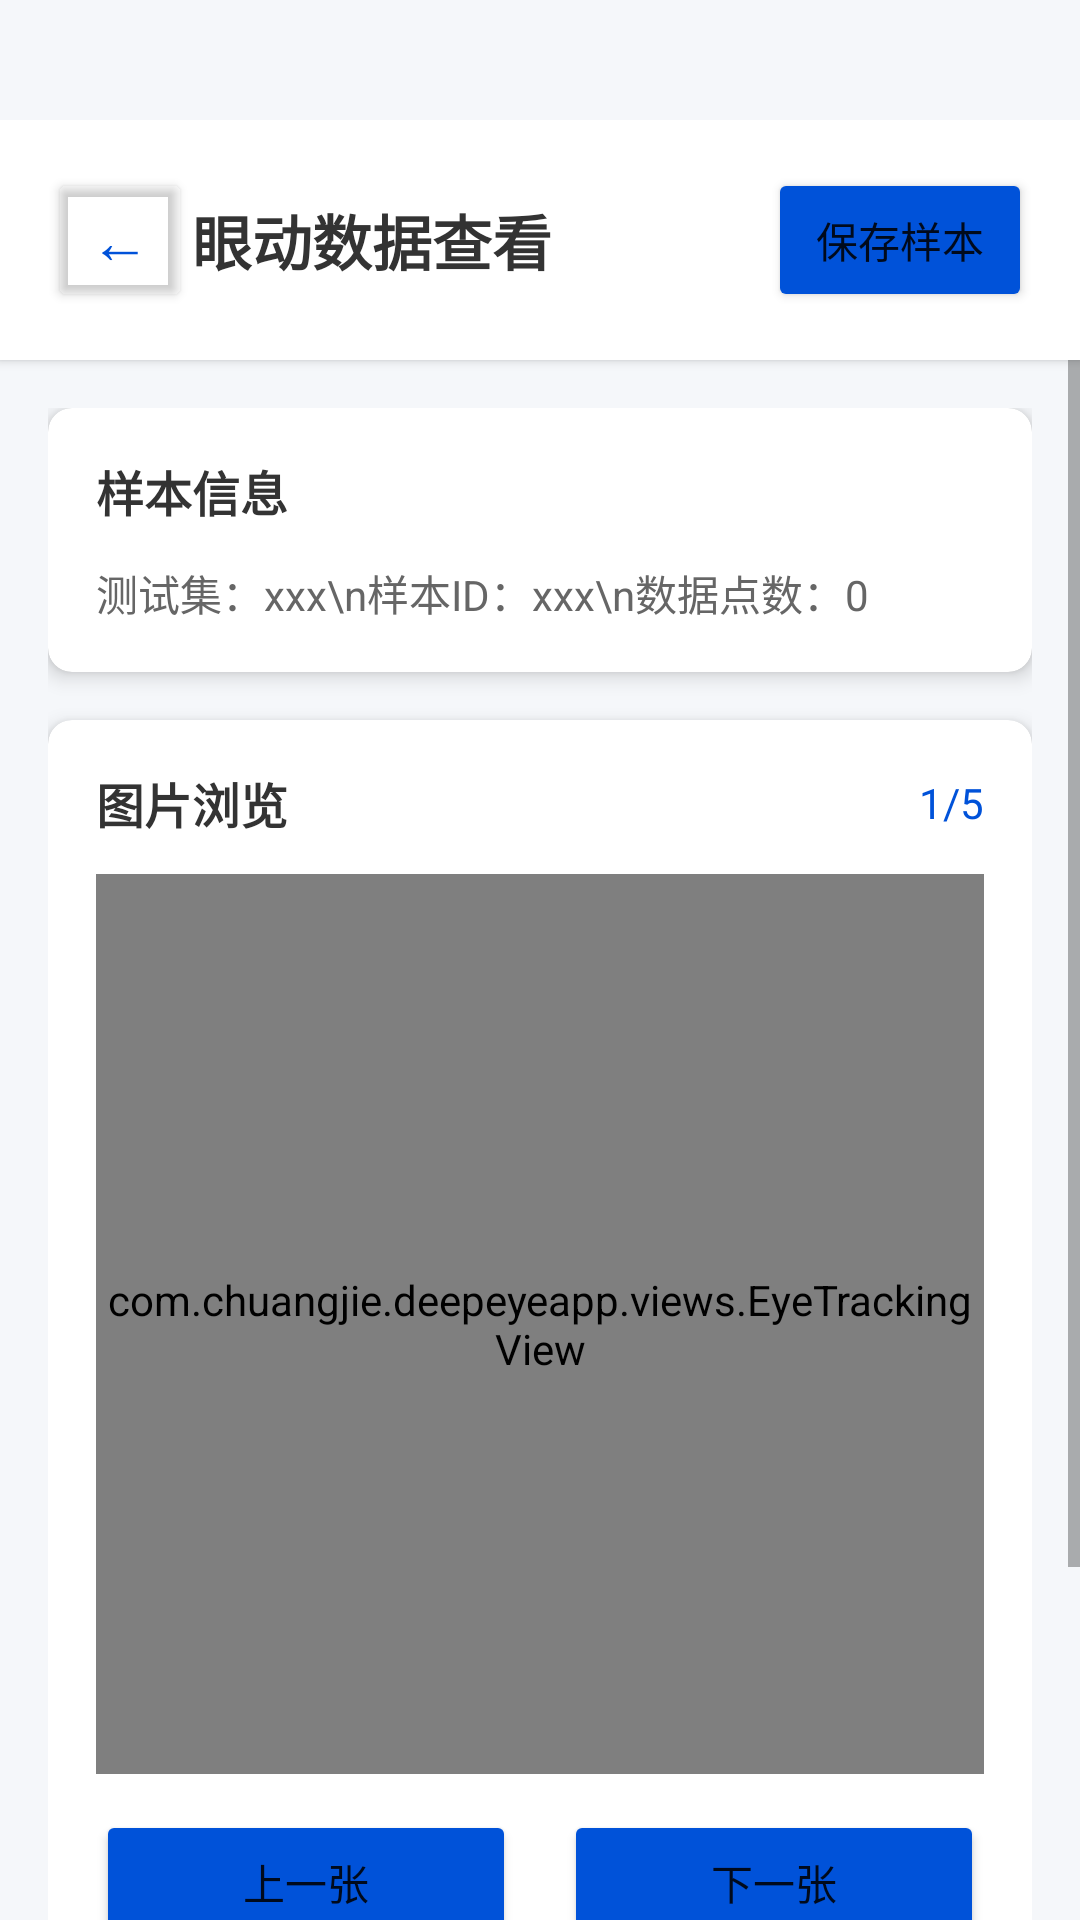

The Android layout XML behind this screen, and the referenced resources:
<!-- AndroidManifest.xml: application theme Theme.DeepEyeApp -->
<!-- res/layout/activity_data_viewer.xml -->
<?xml version="1.0" encoding="utf-8"?>
<LinearLayout xmlns:android="http://schemas.android.com/apk/res/android"
    xmlns:app="http://schemas.android.com/apk/res-auto"
    android:layout_width="match_parent"
    android:layout_height="match_parent"
    android:orientation="vertical"
    android:background="#F5F7FA"
    android:fitsSystemWindows="true"
    android:paddingTop="40dp">

    
    <LinearLayout
        android:layout_width="match_parent"
        android:layout_height="wrap_content"
        android:orientation="horizontal"
        android:padding="16dp"
        android:background="#FFFFFF"
        android:elevation="2dp"
        android:gravity="center_vertical">

        <Button
            android:id="@+id/btnBack"
            android:layout_width="48dp"
            android:layout_height="48dp"
            android:text="←"
            android:textSize="20sp"
            android:backgroundTint="@android:color/transparent"
            android:textColor="@color/primary_blue" />

        <TextView
            android:layout_width="0dp"
            android:layout_height="wrap_content"
            android:layout_weight="1"
            android:text="眼动数据查看"
            android:textSize="20sp"
            android:textStyle="bold"
            android:textColor="#333333" />

        <Button
            android:id="@+id/btnSave"
            android:layout_width="wrap_content"
            android:layout_height="wrap_content"
            android:text="保存样本"
            android:backgroundTint="@color/primary_blue" />
    </LinearLayout>

    <ScrollView
        android:layout_width="match_parent"
        android:layout_height="match_parent">

        <LinearLayout
            android:layout_width="match_parent"
            android:layout_height="wrap_content"
            android:orientation="vertical"
            android:padding="16dp">

            
            <androidx.cardview.widget.CardView
                android:layout_width="match_parent"
                android:layout_height="wrap_content"
                android:layout_marginBottom="16dp"
                app:cardCornerRadius="8dp"
                app:cardElevation="4dp">

                <LinearLayout
                    android:layout_width="match_parent"
                    android:layout_height="wrap_content"
                    android:orientation="vertical"
                    android:padding="16dp">

                    <TextView
                        android:layout_width="wrap_content"
                        android:layout_height="wrap_content"
                        android:text="样本信息"
                        android:textSize="16sp"
                        android:textStyle="bold"
                        android:textColor="#333333" />

                    <TextView
                        android:id="@+id/tvSampleInfo"
                        android:layout_width="wrap_content"
                        android:layout_height="wrap_content"
                        android:layout_marginTop="12dp"
                        android:text="测试集：xxx\n样本ID：xxx\n数据点数：0"
                        android:textSize="14sp"
                        android:textColor="#666666" />
                </LinearLayout>
            </androidx.cardview.widget.CardView>

            
            <androidx.cardview.widget.CardView
                android:layout_width="match_parent"
                android:layout_height="wrap_content"
                android:layout_marginBottom="16dp"
                app:cardCornerRadius="8dp"
                app:cardElevation="4dp">

                <LinearLayout
                    android:layout_width="match_parent"
                    android:layout_height="wrap_content"
                    android:orientation="vertical"
                    android:padding="16dp">

                    <LinearLayout
                        android:layout_width="match_parent"
                        android:layout_height="wrap_content"
                        android:orientation="horizontal"
                        android:gravity="center_vertical">

                        <TextView
                            android:layout_width="0dp"
                            android:layout_height="wrap_content"
                            android:layout_weight="1"
                            android:text="图片浏览"
                            android:textSize="16sp"
                            android:textStyle="bold"
                            android:textColor="#333333" />

                        <TextView
                            android:id="@+id/tvImageIndex"
                            android:layout_width="wrap_content"
                            android:layout_height="wrap_content"
                            android:text="1/5"
                            android:textSize="14sp"
                            android:textColor="@color/primary_blue" />
                    </LinearLayout>

                    
                    <com.chuangjie.deepeyeapp.views.EyeTrackingView
                        android:id="@+id/eyeTrackingView"
                        android:layout_width="match_parent"
                        android:layout_height="300dp"
                        android:layout_marginTop="12dp"
                        android:background="#EEEEEE" />

                    
                    <LinearLayout
                        android:layout_width="match_parent"
                        android:layout_height="wrap_content"
                        android:layout_marginTop="12dp"
                        android:orientation="horizontal"
                        android:gravity="center">

                        <Button
                            android:id="@+id/btnPrevImage"
                            android:layout_width="0dp"
                            android:layout_height="wrap_content"
                            android:layout_weight="1"
                            android:layout_marginEnd="8dp"
                            android:text="上一张"
                            android:backgroundTint="@color/primary_blue" />

                        <Button
                            android:id="@+id/btnNextImage"
                            android:layout_width="0dp"
                            android:layout_height="wrap_content"
                            android:layout_weight="1"
                            android:layout_marginStart="8dp"
                            android:text="下一张"
                            android:backgroundTint="@color/primary_blue" />
                    </LinearLayout>
                    
                    
                    <LinearLayout
                        android:layout_width="match_parent"
                        android:layout_height="wrap_content"
                        android:layout_marginTop="16dp"
                        android:orientation="vertical">
                        
                        <TextView
                            android:layout_width="wrap_content"
                            android:layout_height="wrap_content"
                            android:text="轨迹回放"
                            android:textSize="14sp"
                            android:textStyle="bold"
                            android:textColor="#666666" />
                        
                        <LinearLayout
                            android:layout_width="match_parent"
                            android:layout_height="wrap_content"
                            android:layout_marginTop="8dp"
                            android:orientation="horizontal"
                            android:gravity="center_vertical">
                            
                            <Button
                                android:id="@+id/btnPlayPause"
                                android:layout_width="wrap_content"
                                android:layout_height="wrap_content"
                                android:text="播放"
                                android:backgroundTint="@color/primary_blue" />
                            
                            <SeekBar
                                android:id="@+id/seekBarPlayback"
                                android:layout_width="0dp"
                                android:layout_height="wrap_content"
                                android:layout_weight="1"
                                android:layout_marginStart="12dp"
                                android:max="100" />
                            
                            <TextView
                                android:id="@+id/tvPlaybackProgress"
                                android:layout_width="wrap_content"
                                android:layout_height="wrap_content"
                                android:layout_marginStart="12dp"
                                android:text="0/0"
                                android:textSize="12sp"
                                android:textColor="#999999" />
                        </LinearLayout>
                    </LinearLayout>
                </LinearLayout>
            </androidx.cardview.widget.CardView>

        </LinearLayout>
    </ScrollView>

    
    <Button
        android:id="@+id/btnShowDebug"
        android:layout_width="wrap_content"
        android:layout_height="wrap_content"
        android:layout_gravity="bottom|end"
        android:layout_margin="16dp"
        android:text="数据详情"
        android:backgroundTint="@color/primary_blue" />

</LinearLayout>
<!-- resources referenced by this layout -->
<resources>
  <color name="primary_blue">#0052D9</color>
  <style name="Theme.DeepEyeApp" parent="Theme.MaterialComponents.DayNight.NoActionBar">
          
          <item name="colorPrimary">@color/primary_blue</item>
          <item name="colorPrimaryVariant">@color/primary_blue</item>
          <item name="colorOnPrimary">@color/white</item>
          
          <item name="colorSecondary">@color/primary_blue</item>
          <item name="colorSecondaryVariant">@color/primary_blue</item>
          <item name="colorOnSecondary">@color/black</item>
          
          <item name="android:statusBarColor">@color/white</item>
          <item name="android:windowLightStatusBar">true</item>
          
      </style>
  <color name="white">#FFFFFFFF</color>
  <color name="black">#FF000000</color>
</resources>
